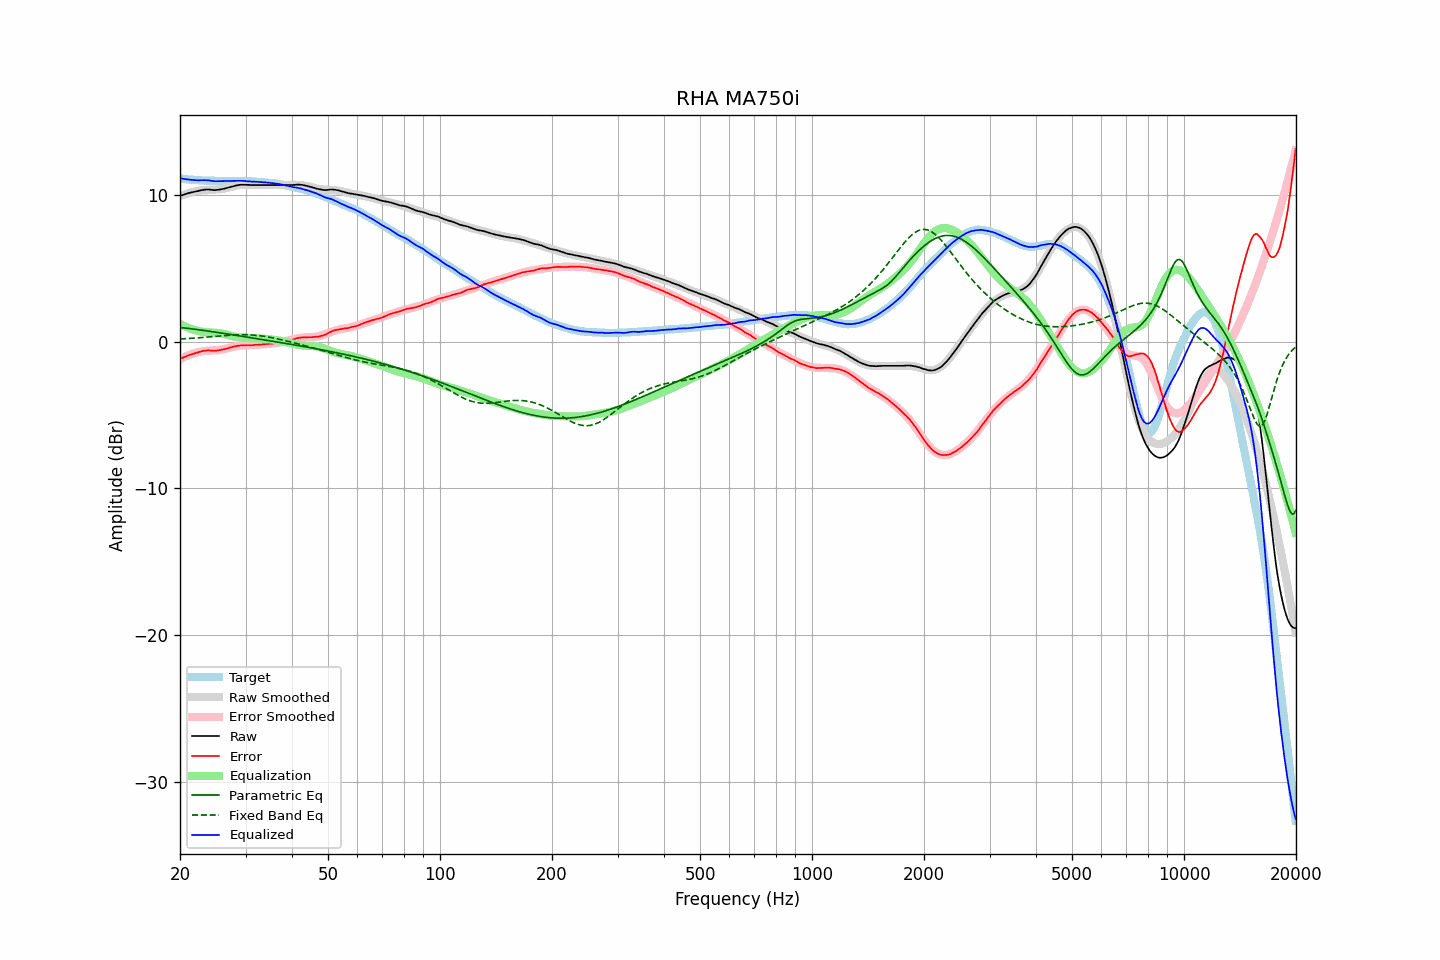

The table this chart was drawn from, first rows:
frequency, raw, error, smoothed, error_smoothed, equalization, parametric_eq, fixed_band_eq, equalized_raw, equalized_smoothed, target
20.00, 9.93, -1.19, 9.91, -1.20, 1.20, 0.96, 0.18, 11.13, 11.11, 11.11
20.20, 9.97, -1.13, 9.96, -1.14, 1.14, 0.95, 0.18, 11.11, 11.10, 11.10
20.40, 10.00, -1.09, 10.00, -1.09, 1.09, 0.93, 0.19, 11.09, 11.09, 11.09
20.61, 10.04, -1.04, 10.04, -1.04, 1.04, 0.92, 0.19, 11.07, 11.08, 11.08
20.81, 10.07, -0.99, 10.07, -0.99, 0.99, 0.91, 0.20, 11.06, 11.06, 11.06
21.02, 10.11, -0.94, 10.11, -0.94, 0.94, 0.90, 0.21, 11.05, 11.05, 11.05
21.23, 10.14, -0.90, 10.14, -0.90, 0.90, 0.88, 0.21, 11.04, 11.04, 11.04
21.44, 10.16, -0.89, 10.17, -0.86, 0.86, 0.87, 0.22, 11.02, 11.03, 11.05
21.66, 10.19, -0.84, 10.20, -0.83, 0.83, 0.86, 0.23, 11.01, 11.02, 11.02
21.87, 10.21, -0.82, 10.22, -0.79, 0.79, 0.84, 0.24, 11.00, 11.01, 11.02
22.09, 10.24, -0.77, 10.25, -0.76, 0.76, 0.83, 0.25, 11.00, 11.01, 11.00
22.31, 10.26, -0.74, 10.27, -0.73, 0.73, 0.81, 0.25, 10.99, 11.00, 11.00
22.54, 10.29, -0.70, 10.29, -0.71, 0.71, 0.80, 0.26, 10.99, 10.99, 10.99
22.76, 10.31, -0.68, 10.30, -0.68, 0.68, 0.78, 0.27, 10.99, 10.99, 10.99
22.99, 10.33, -0.65, 10.32, -0.67, 0.67, 0.77, 0.28, 10.99, 10.98, 10.98
23.22, 10.35, -0.62, 10.32, -0.65, 0.65, 0.75, 0.29, 11.00, 10.98, 10.97
23.45, 10.36, -0.62, 10.33, -0.64, 0.64, 0.74, 0.30, 11.00, 10.97, 10.98
23.69, 10.37, -0.60, 10.34, -0.63, 0.63, 0.72, 0.31, 10.99, 10.97, 10.96
23.92, 10.37, -0.59, 10.34, -0.62, 0.62, 0.71, 0.32, 10.99, 10.96, 10.95
24.16, 10.35, -0.62, 10.34, -0.62, 0.62, 0.69, 0.33, 10.96, 10.96, 10.96
24.40, 10.34, -0.62, 10.35, -0.61, 0.61, 0.68, 0.33, 10.95, 10.96, 10.96
24.65, 10.33, -0.63, 10.35, -0.60, 0.60, 0.66, 0.34, 10.93, 10.95, 10.96
24.89, 10.33, -0.63, 10.35, -0.60, 0.60, 0.64, 0.35, 10.92, 10.95, 10.96
25.14, 10.34, -0.61, 10.36, -0.59, 0.59, 0.63, 0.36, 10.93, 10.95, 10.94
25.39, 10.35, -0.60, 10.37, -0.58, 0.58, 0.61, 0.37, 10.93, 10.95, 10.94
25.65, 10.37, -0.58, 10.38, -0.57, 0.57, 0.59, 0.38, 10.93, 10.95, 10.94
25.91, 10.39, -0.55, 10.40, -0.55, 0.55, 0.58, 0.39, 10.93, 10.94, 10.94
26.16, 10.41, -0.54, 10.42, -0.53, 0.53, 0.56, 0.40, 10.93, 10.94, 10.95
26.43, 10.44, -0.51, 10.44, -0.50, 0.50, 0.54, 0.41, 10.94, 10.94, 10.95
26.69, 10.47, -0.48, 10.47, -0.48, 0.48, 0.53, 0.42, 10.94, 10.94, 10.94
26.96, 10.50, -0.44, 10.50, -0.45, 0.45, 0.51, 0.43, 10.94, 10.94, 10.94
27.23, 10.53, -0.41, 10.53, -0.42, 0.42, 0.49, 0.43, 10.94, 10.94, 10.94
27.50, 10.56, -0.38, 10.55, -0.39, 0.39, 0.47, 0.44, 10.95, 10.94, 10.94
27.77, 10.59, -0.36, 10.58, -0.36, 0.36, 0.46, 0.45, 10.95, 10.94, 10.94
28.05, 10.62, -0.32, 10.61, -0.34, 0.34, 0.44, 0.45, 10.96, 10.95, 10.94
28.33, 10.64, -0.31, 10.63, -0.32, 0.32, 0.42, 0.46, 10.96, 10.95, 10.95
28.62, 10.66, -0.29, 10.64, -0.30, 0.30, 0.40, 0.46, 10.96, 10.95, 10.95
28.90, 10.68, -0.28, 10.66, -0.29, 0.29, 0.39, 0.46, 10.96, 10.94, 10.95
29.19, 10.69, -0.26, 10.67, -0.27, 0.27, 0.37, 0.47, 10.96, 10.94, 10.95
29.48, 10.69, -0.26, 10.68, -0.26, 0.26, 0.35, 0.47, 10.95, 10.94, 10.95
29.78, 10.69, -0.26, 10.68, -0.26, 0.26, 0.33, 0.47, 10.94, 10.94, 10.94
30.08, 10.69, -0.25, 10.68, -0.25, 0.25, 0.32, 0.46, 10.94, 10.93, 10.94
30.38, 10.68, -0.25, 10.68, -0.25, 0.25, 0.30, 0.46, 10.92, 10.93, 10.93
30.68, 10.68, -0.25, 10.68, -0.24, 0.24, 0.28, 0.46, 10.92, 10.93, 10.92
30.99, 10.67, -0.25, 10.68, -0.24, 0.24, 0.26, 0.45, 10.91, 10.92, 10.92
31.30, 10.67, -0.25, 10.68, -0.24, 0.24, 0.25, 0.45, 10.90, 10.91, 10.91
31.61, 10.67, -0.24, 10.67, -0.23, 0.23, 0.23, 0.44, 10.90, 10.90, 10.91
31.93, 10.67, -0.22, 10.67, -0.23, 0.23, 0.21, 0.43, 10.89, 10.90, 10.89
32.24, 10.67, -0.22, 10.67, -0.22, 0.22, 0.19, 0.42, 10.89, 10.89, 10.89
32.57, 10.67, -0.21, 10.67, -0.21, 0.21, 0.18, 0.41, 10.88, 10.88, 10.88
32.89, 10.67, -0.20, 10.67, -0.21, 0.21, 0.16, 0.39, 10.87, 10.87, 10.87
33.22, 10.67, -0.20, 10.66, -0.20, 0.20, 0.14, 0.38, 10.87, 10.86, 10.87
33.55, 10.67, -0.19, 10.66, -0.19, 0.19, 0.12, 0.36, 10.86, 10.86, 10.86
33.89, 10.67, -0.18, 10.67, -0.18, 0.18, 0.10, 0.34, 10.85, 10.85, 10.85
34.23, 10.67, -0.16, 10.67, -0.17, 0.17, 0.09, 0.33, 10.84, 10.84, 10.83
34.57, 10.67, -0.16, 10.67, -0.16, 0.16, 0.07, 0.31, 10.83, 10.83, 10.82
34.92, 10.67, -0.14, 10.67, -0.15, 0.15, 0.05, 0.29, 10.82, 10.82, 10.81
35.27, 10.67, -0.15, 10.67, -0.14, 0.14, 0.03, 0.27, 10.80, 10.80, 10.82
35.62, 10.67, -0.13, 10.67, -0.13, 0.13, 0.01, 0.25, 10.79, 10.79, 10.79
35.97, 10.67, -0.12, 10.67, -0.11, 0.11, -0.00, 0.22, 10.78, 10.78, 10.79
... 635 more rows
